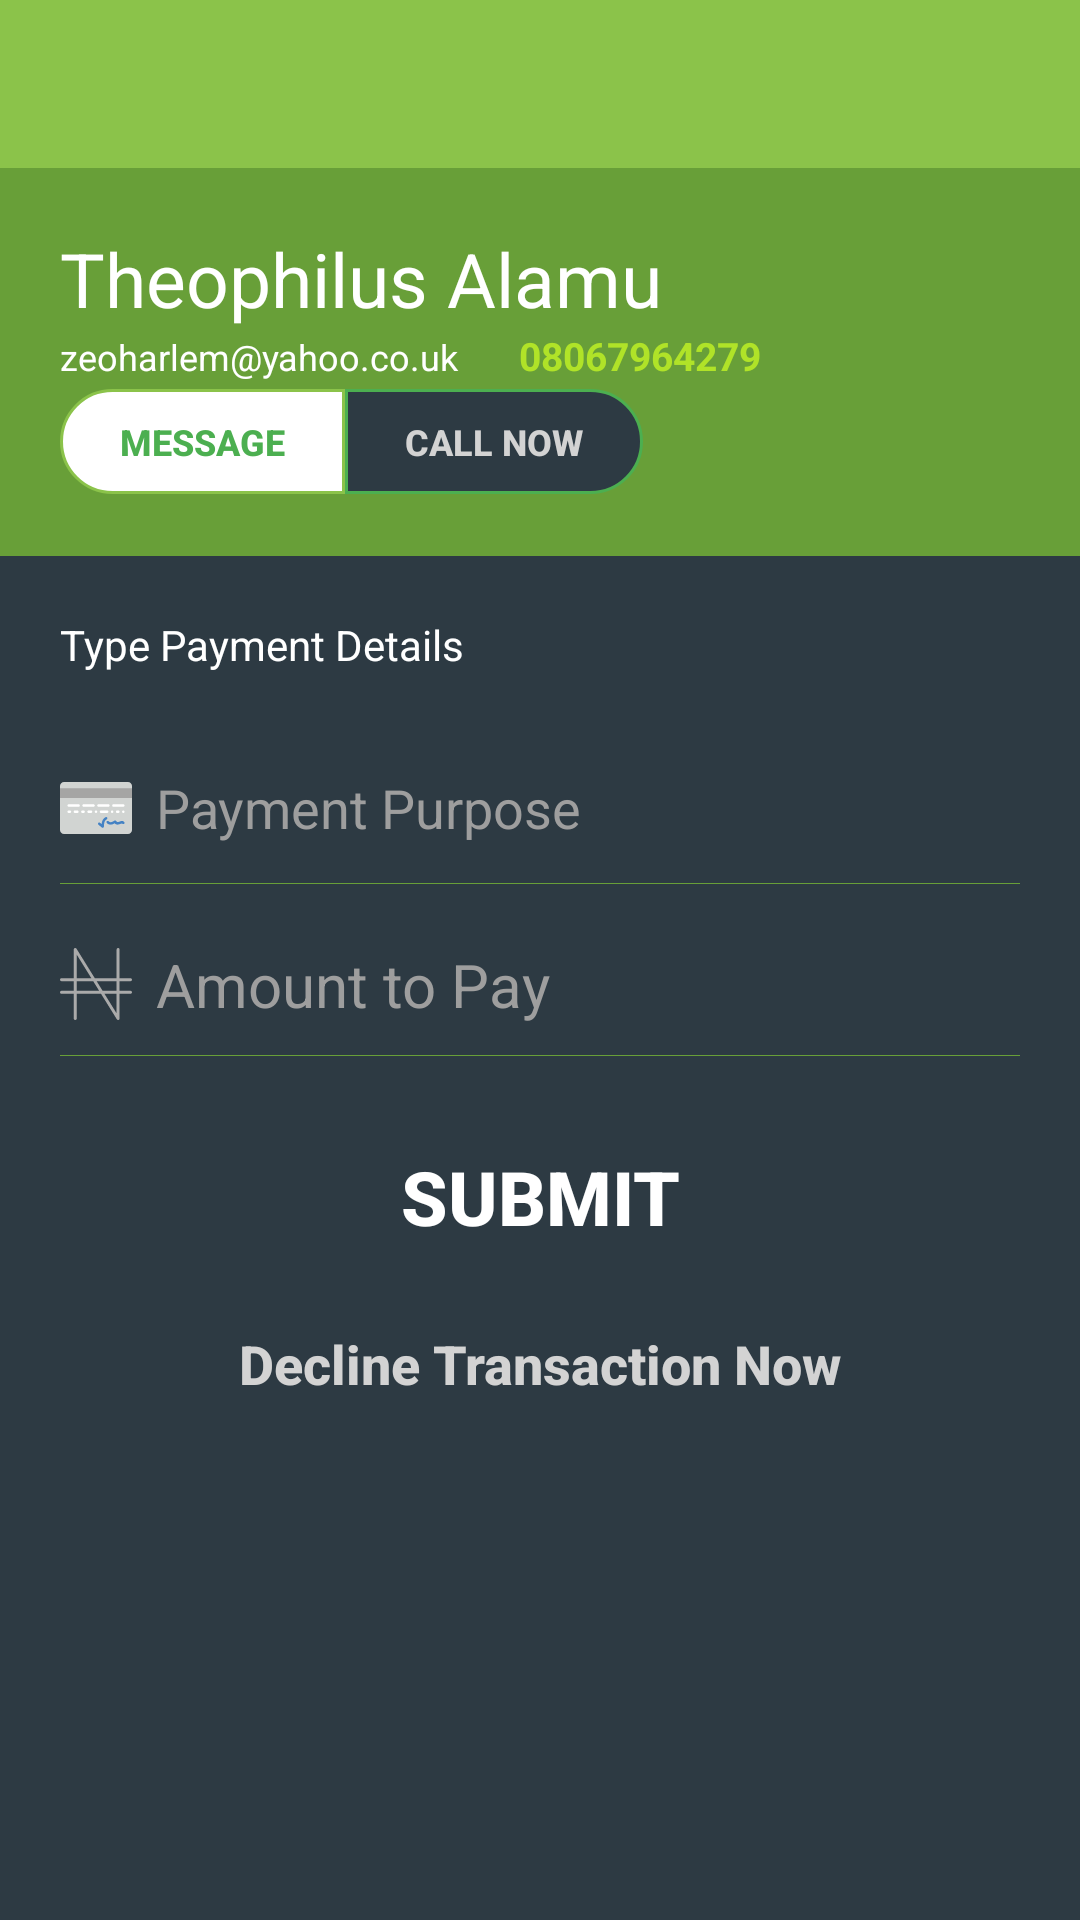

Produce the Android XML layout that renders to this screen, including the resource entries it uses.
<!-- AndroidManifest.xml: application theme AppTheme -->
<!-- res/layout/activity_payment_detail.xml -->
<?xml version="1.0" encoding="utf-8"?>
<RelativeLayout xmlns:android="http://schemas.android.com/apk/res/android"
    xmlns:app="http://schemas.android.com/apk/res-auto"
    xmlns:card_view="http://schemas.android.com/apk/res-auto"
    xmlns:tools="http://schemas.android.com/tools"
    android:id="@+id/parentActivityPaymentDetail"
    android:layout_width="match_parent"
    android:layout_height="match_parent"
    android:focusableInTouchMode="true"
    tools:context=".Activities.PaymentDetail">

    <android.support.design.widget.AppBarLayout
        android:id="@+id/appBarLayout"
        android:layout_width="match_parent"
        android:layout_height="wrap_content"
        android:theme="@style/AppTheme.AppBarOverlay">

        <android.support.v7.widget.Toolbar
            android:id="@+id/toolbar"
            android:layout_width="match_parent"
            android:layout_height="?attr/actionBarSize"
            android:background="?attr/colorPrimary"
            app:popupTheme="@style/AppTheme.PopupOverlay" />

    </android.support.design.widget.AppBarLayout>

    <RelativeLayout
        android:id="@+id/imgProfile"
        android:layout_width="match_parent"
        android:layout_height="wrap_content"
        android:layout_below="@+id/appBarLayout"
        android:background="@color/colorPrimaryDark">

        
        
        
        
        
        
        
        
        

        <LinearLayout
            android:id="@+id/firstLayout"
            android:layout_width="match_parent"
            android:layout_height="wrap_content"
            android:orientation="vertical"
            android:padding="20dp">

            <TextView
                android:id="@+id/headerTitle"
                android:layout_width="match_parent"
                android:layout_height="wrap_content"
                android:ellipsize="end"
                android:maxLines="1"
                android:text="Theophilus Alamu"
                android:textColor="@color/white"
                android:textSize="25sp" />

            <LinearLayout
                android:id="@+id/contactDetails"
                android:layout_width="match_parent"
                android:layout_height="wrap_content"
                android:layout_below="@+id/headerTitle"
                android:orientation="horizontal">

                <TextView
                    android:id="@+id/emailHeader"
                    android:layout_width="wrap_content"
                    android:layout_height="wrap_content"
                    android:text="zeoharlem@yahoo.co.uk"
                    android:textColor="@color/white"
                    android:textSize="12sp" />

                <ImageView
                    android:id="@+id/phoneImg"
                    android:layout_width="20dp"
                    android:layout_height="20dp"
                    android:src="@drawable/ic_local_phone_light_24dp" />

                <TextView
                    android:id="@+id/phoneHeader"
                    android:layout_width="wrap_content"
                    android:layout_height="wrap_content"
                    android:text="08067964279"
                    android:textColor="@color/textGreen"
                    android:textSize="13sp"
                    android:textStyle="bold" />
            </LinearLayout>

            <LinearLayout
                android:id="@+id/confirmLayout"
                style="?android:attr/buttonBarStyle"
                android:layout_width="match_parent"
                android:layout_height="wrap_content"
                android:layout_below="@+id/contactDetails"
                android:orientation="horizontal">

                <Button
                    android:id="@+id/sendMsg"
                    style="?android:attr/buttonBarButtonStyle"
                    android:layout_width="wrap_content"
                    android:layout_height="35dp"
                    android:background="@drawable/rounded_btn_left_with_bg"
                    android:drawableStart="@drawable/ic_new_email_outline"
                    android:drawablePadding="10dp"
                    android:paddingStart="20dp"
                    android:paddingEnd="20dp"
                    android:text="Message"
                    android:textSize="12sp"
                    android:textStyle="bold" />

                <Button
                    android:id="@+id/callUser"
                    style="?android:attr/buttonBarButtonStyle"
                    android:layout_width="wrap_content"
                    android:layout_height="35dp"
                    android:background="@drawable/rounded_btn_right_with_bg"
                    android:drawableStart="@drawable/ic_local_phone_light_24dp"
                    android:paddingStart="20dp"
                    android:paddingEnd="20dp"
                    android:text="Call Now"
                    android:textColor="@color/grey"
                    android:textSize="12sp"
                    android:textStyle="bold" />
            </LinearLayout>
        </LinearLayout>

        <View
            android:id="@+id/stripeMark"
            android:layout_width="match_parent"
            android:layout_height="2px"
            android:layout_below="@+id/firstLayout"
            android:background="@color/colorPrimaryDark" />

        <LinearLayout
            android:id="@+id/paymentTwo"
            android:layout_width="match_parent"
            android:layout_height="match_parent"
            android:layout_below="@+id/stripeMark"
            android:background="@color/background_color"
            android:orientation="vertical"
            android:padding="20dp"
            android:paddingBottom="30dp">

            <TextView
                android:id="@+id/payReceiverTxt"
                android:layout_width="wrap_content"
                android:layout_height="wrap_content"
                android:layout_marginBottom="20dp"
                android:text="Type Payment Details"
                android:textColor="@color/white"
                android:textSize="14sp" />

            <EditText
                android:id="@+id/payment_purpose"
                android:layout_width="match_parent"
                android:layout_height="50dp"
                android:background="@android:color/transparent"
                android:drawableStart="@drawable/ic_credit_card_b"
                android:drawablePadding="8dp"
                android:hint="@string/payment_purpose"
                android:inputType="textCapWords"
                android:paddingStart="0dp"
                android:paddingTop="10dp"
                android:paddingEnd="20dp"
                android:paddingBottom="10dp"
                android:singleLine="true"
                android:textColor="@color/white"
                android:textColorHint="@color/button_selectorcolor"
                android:textSize="18sp" />

            <View
                android:layout_width="match_parent"
                android:layout_height="1px"
                android:background="@color/colorPrimaryDark" />

            <EditText
                android:id="@+id/amount_to_pay"
                android:layout_width="match_parent"
                android:layout_height="wrap_content"
                android:layout_marginTop="10dp"
                android:background="@android:color/transparent"
                android:drawableLeft="@drawable/ic_nigerian_naira"
                android:drawablePadding="8dp"
                android:hint="@string/amount_to_pay"
                android:inputType="textCapWords"
                android:paddingStart="0dp"
                android:paddingTop="10dp"
                android:paddingEnd="20dp"
                android:paddingBottom="10dp"
                android:singleLine="true"
                android:textColor="@color/white"
                android:textColorHint="@color/button_selectorcolor"
                android:textSize="20sp" />

            <View
                android:layout_width="match_parent"
                android:layout_height="1px"
                android:background="@color/colorPrimaryDark" />

            <LinearLayout
                android:layout_width="match_parent"
                android:layout_height="wrap_content"
                android:layout_marginTop="15dp"
                android:orientation="vertical"
                android:paddingBottom="30dp">

                <Button
                    android:id="@+id/submitTransaction"
                    android:layout_width="match_parent"
                    android:layout_height="wrap_content"
                    android:layout_gravity="center"
                    android:background="@drawable/connect_button"
                    android:drawablePadding="20dp"
                    android:padding="15dp"
                    android:text="Submit"
                    android:textColor="@color/white"
                    android:textSize="25sp"
                    android:textStyle="bold" />

                <Button
                    android:id="@+id/declineTransaction"
                    android:layout_width="match_parent"
                    android:layout_height="wrap_content"
                    android:layout_gravity="center"
                    android:background="@null"
                    android:padding="10dp"
                    android:textAllCaps="false"
                    android:text="Decline Transaction Now"
                    android:textColor="@color/grey"
                    android:textSize="18sp"
                    android:textStyle="bold" />
            </LinearLayout>
        </LinearLayout>

    </RelativeLayout>


</RelativeLayout>
<!-- resources referenced by this layout -->
<resources>
  <color name="background_color">#2d3a43</color>
  <color name="button_selectorcolor">#9E9E9E</color>
  <color name="colorPrimaryDark">#689F38</color>
  <color name="grey">#d3d3d3</color>
  <color name="textGreen">#b0e328</color>
  <color name="white">#FFFFFF</color>
  <!-- drawable ic_credit_card_b: vector/xml drawable (drawable, 3481 chars, omitted) -->
  <!-- drawable ic_nigerian_naira (drawable) -->
  <vector android:height="24dp" android:viewportHeight="612.224"
      android:viewportWidth="612.224" android:width="24dp" xmlns:android="http://schemas.android.com/apk/res/android">
      <path android:fillColor="#AAAAAA" android:pathData="M599.654,364.186h-93.285V282.04h93.285c6.869,0 12.457,-5.588 12.457,-12.458c0,-6.869 -5.552,-12.457 -12.457,-12.457h-93.285V12.503c0,-6.869 -5.553,-12.457 -12.457,-12.457c-6.87,0 -12.458,5.588 -12.458,12.457v244.658H296.128L140.379,5.919c-2.99,-4.733 -8.756,-7.011 -13.988,-5.41c-5.338,1.495 -9.04,6.406 -9.04,11.958v244.658H12.533c-6.905,0 -12.457,5.588 -12.457,12.457c0,6.87 5.552,12.458 12.457,12.458h104.818v82.146H12.533c-6.869,0 -12.457,5.588 -12.457,12.457S5.628,389.1 12.533,389.1h104.818v210.632c0,6.869 5.552,12.457 12.457,12.457c6.869,0 12.457,-5.588 12.457,-12.457V389.1h206.397l134.679,217.216c2.313,3.702 6.371,5.908 10.606,5.908c1.139,0 2.313,-0.142 3.417,-0.498c5.339,-1.495 9.04,-6.406 9.04,-11.959V389.135h93.286c6.869,0 12.457,-5.588 12.457,-12.457C612.076,369.773 606.523,364.186 599.654,364.186zM142.229,56.21l124.571,200.915H142.229V56.21zM142.229,364.186V282.04h140.054l50.932,82.146H142.229zM481.454,556.024L377.954,389.1h103.5V556.024zM481.454,364.186H362.507L311.61,282.04h169.844V364.186z"/>
  </vector>
  <!-- drawable rounded_btn_left_with_bg (drawable) -->
  <?xml version="1.0" encoding="utf-8"?>
  <shape xmlns:android="http://schemas.android.com/apk/res/android"
      android:padding="10dp"
      android:shape="rectangle">
      <solid android:color="#FFFFFF"/>
      <corners
          android:bottomLeftRadius="25dp"
          android:bottomRightRadius="0dp"
          android:topLeftRadius="25dp"
          android:topRightRadius="0dp" />
      <stroke
          android:width="1dip"
          android:color="@color/colorPrimary" />
  </shape>
  <!-- drawable rounded_btn_right_with_bg (drawable) -->
  <?xml version="1.0" encoding="utf-8"?>
  <shape xmlns:android="http://schemas.android.com/apk/res/android"
      android:padding="10dp"
      android:shape="rectangle">
      <solid android:color="@color/background_color"/>
      <corners
          android:bottomLeftRadius="0dp"
          android:bottomRightRadius="25dp"
          android:topLeftRadius="0dp"
          android:topRightRadius="25dp" />
      <stroke
          android:width="1dip"
          android:color="@color/colorAccent" />
  </shape>
  <string name="amount_to_pay">Amount to Pay</string>
  <string name="payment_purpose">Payment Purpose</string>
  <style name="AppTheme.AppBarOverlay" parent="ThemeOverlay.AppCompat.Dark.ActionBar" />
  <style name="AppTheme.PopupOverlay" parent="ThemeOverlay.AppCompat.Light" />
  <style name="AppTheme" parent="Theme.AppCompat.Light.NoActionBar">
          
          <item name="colorPrimary">@color/colorPrimary</item>
          <item name="colorPrimaryDark">@color/colorPrimaryDark</item>
          <item name="colorAccent">@color/colorAccent</item>
          
      </style>
  <color name="colorPrimary">#8BC34A</color>
  <color name="colorAccent">#4CAF50</color>
</resources>
